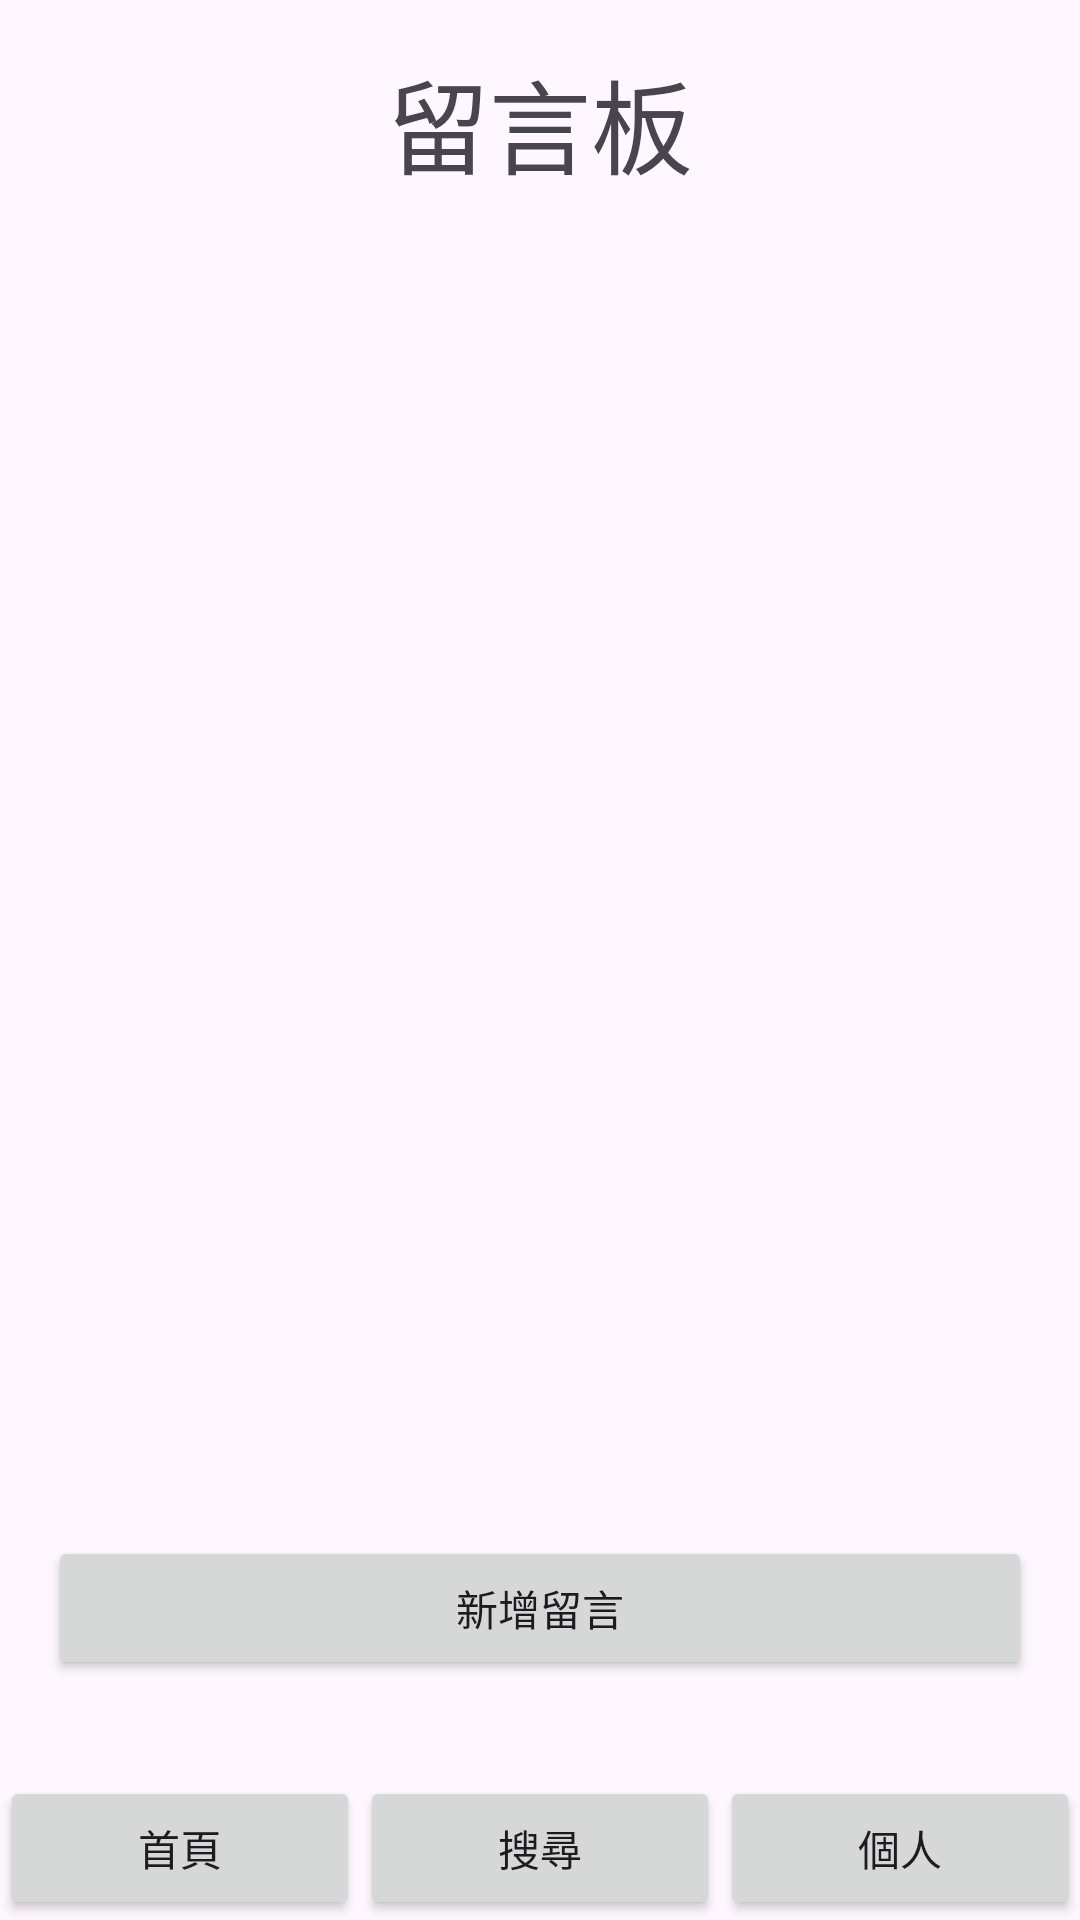

Reconstruct the res/layout file that produces this screen, plus the resources it refers to.
<!-- AndroidManifest.xml: application theme Theme.AppFinalProject -->
<!-- res/layout/activity_book_comments.xml -->
<?xml version="1.0" encoding="utf-8"?>
<androidx.constraintlayout.widget.ConstraintLayout xmlns:android="http://schemas.android.com/apk/res/android"
    xmlns:app="http://schemas.android.com/apk/res-auto"
    xmlns:tools="http://schemas.android.com/tools"
    android:id="@+id/main"
    android:layout_width="match_parent"
    android:layout_height="match_parent"
    tools:context=".bookComments">

    <TextView
        android:id="@+id/textView7"
        android:layout_width="wrap_content"
        android:layout_height="wrap_content"
        android:layout_marginTop="16dp"
        android:text="留言板"
        android:textAppearance="@style/TextAppearance.AppCompat.Display1"
        app:layout_constraintEnd_toEndOf="parent"
        app:layout_constraintStart_toStartOf="parent"
        app:layout_constraintTop_toTopOf="parent" />

    <Button
        android:id="@+id/btn_bookcomments_add"
        style="@style/Widget.AppCompat.Button"
        android:layout_width="0dp"
        android:layout_height="wrap_content"
        android:layout_marginStart="16dp"
        android:layout_marginEnd="16dp"
        android:layout_marginBottom="32dp"
        android:text="新增留言"
        app:layout_constraintBottom_toTopOf="@+id/linearLayout5"
        app:layout_constraintEnd_toEndOf="parent"
        app:layout_constraintStart_toStartOf="parent" />

    <ListView
        android:id="@+id/lv_bookcomments"
        android:layout_width="0dp"
        android:layout_height="0dp"
        android:layout_marginStart="16dp"
        android:layout_marginTop="32dp"
        android:layout_marginEnd="16dp"
        android:layout_marginBottom="16dp"
        app:layout_constraintBottom_toTopOf="@+id/btn_bookcomments_add"
        app:layout_constraintEnd_toEndOf="parent"
        app:layout_constraintHorizontal_bias="0.516"
        app:layout_constraintStart_toStartOf="parent"
        app:layout_constraintTop_toBottomOf="@+id/textView7" />

    <LinearLayout
        android:id="@+id/linearLayout5"
        android:layout_width="0dp"
        android:layout_height="wrap_content"
        android:orientation="horizontal"
        app:layout_constraintBottom_toBottomOf="parent"
        app:layout_constraintEnd_toEndOf="parent"
        app:layout_constraintStart_toStartOf="parent">

        <Button
            android:id="@+id/btn_bookcomments_home"
            style="@style/Widget.AppCompat.Button"
            android:layout_width="wrap_content"
            android:layout_height="wrap_content"
            android:layout_weight="1"
            android:text="首頁" />

        <Button
            android:id="@+id/btn_bookcomments_search"
            style="@style/Widget.AppCompat.Button"
            android:layout_width="wrap_content"
            android:layout_height="wrap_content"
            android:layout_weight="1"
            android:text="搜尋" />

        <Button
            android:id="@+id/btn_bookcomments_personal"
            style="@style/Widget.AppCompat.Button"
            android:layout_width="wrap_content"
            android:layout_height="wrap_content"
            android:layout_weight="1"
            android:text="個人" />
    </LinearLayout>
</androidx.constraintlayout.widget.ConstraintLayout>
<!-- resources referenced by this layout -->
<resources>
  <style name="Theme.AppFinalProject" parent="Base.Theme.AppFinalProject" />
  <style name="Base.Theme.AppFinalProject" parent="Theme.Material3.DayNight.NoActionBar">
          
          
      </style>
</resources>
